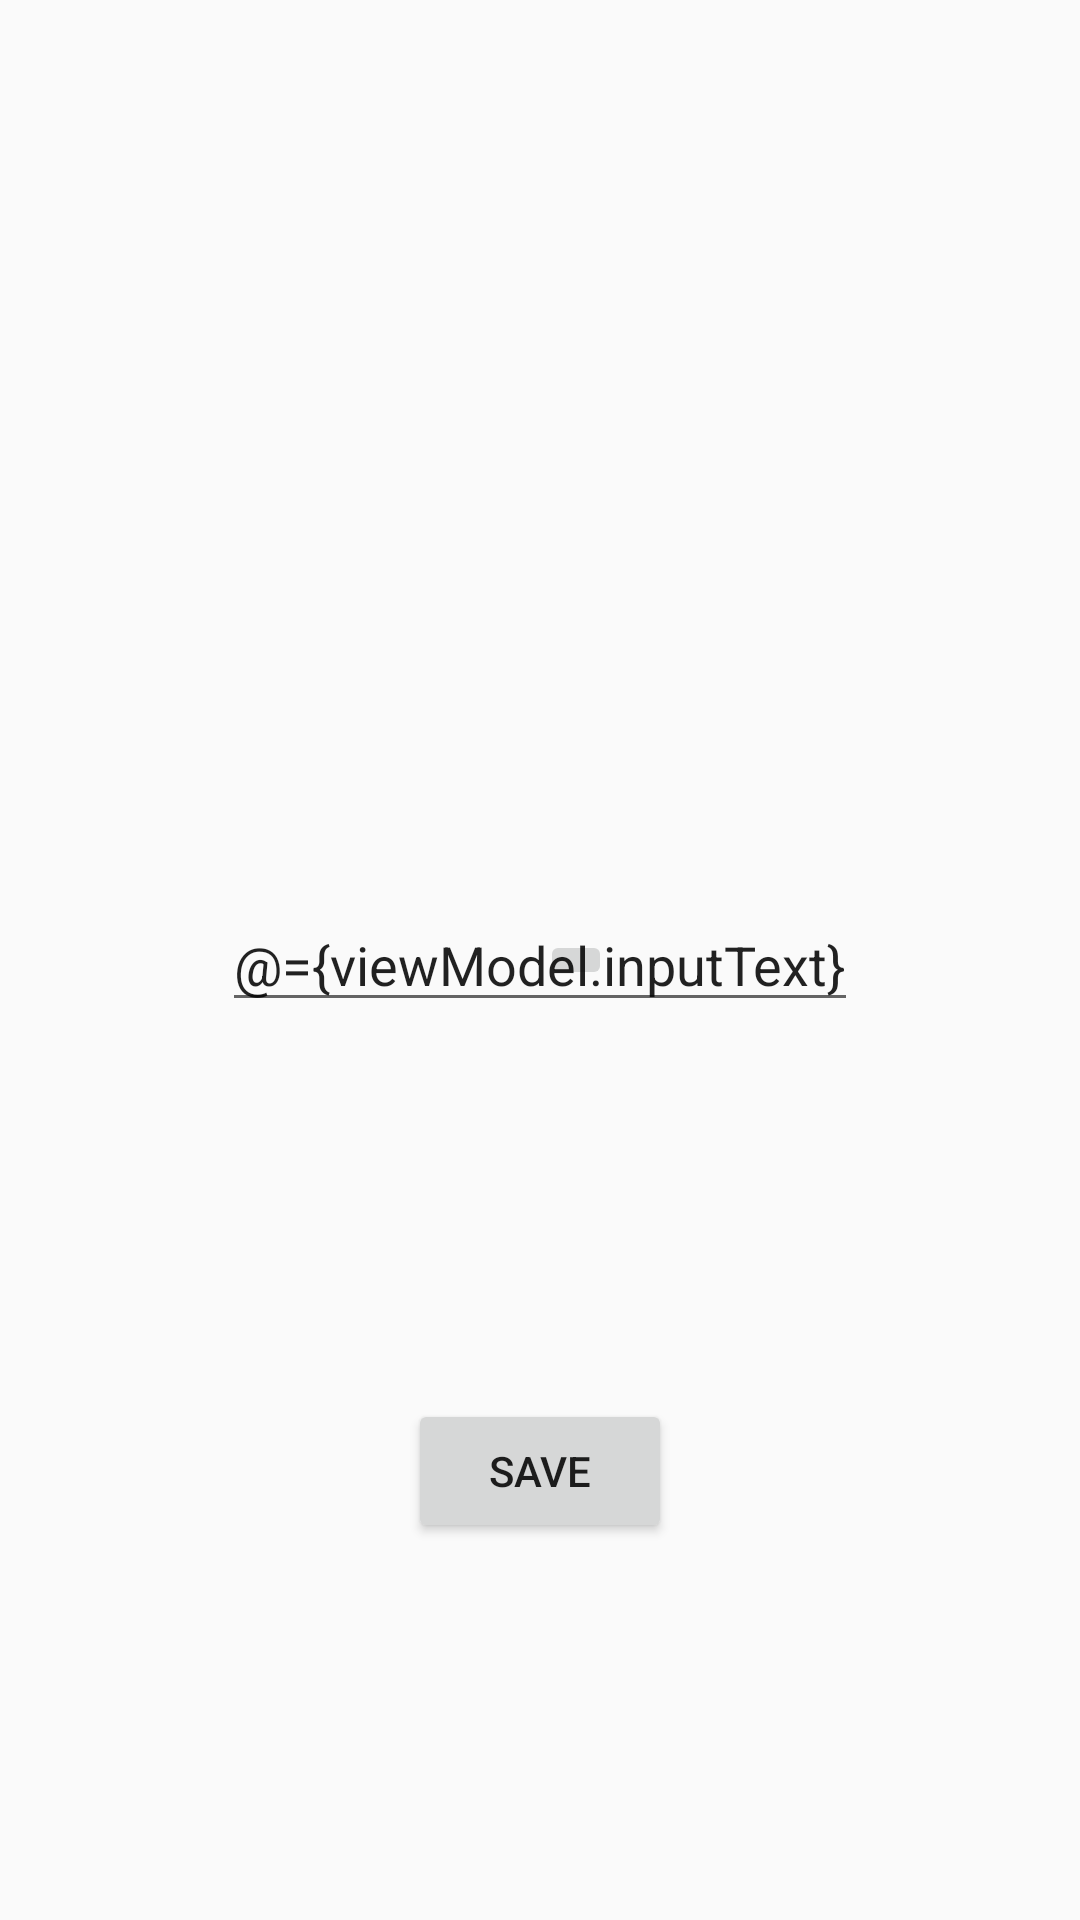

Here is an Android app screen rendered from its layout file. Give the layout XML and the strings, colors and styles it references.
<!-- AndroidManifest.xml: application theme Theme.AppCompat.DayNight -->
<!-- res/layout/fragment_mypage.xml -->
<?xml version="1.0" encoding="utf-8"?>
<layout xmlns:android="http://schemas.android.com/apk/res/android"
    xmlns:tools="http://schemas.android.com/tools"
    xmlns:app="http://schemas.android.com/apk/res-auto">
    <data>
        <variable
            name="viewModel"
            type="com.example.matchingapp.ui.viewmodel.MypageViewModel" />
        <variable
            name="user"
            type="com.example.matchingapp.dto.User" />
    </data>

    <FrameLayout
        android:layout_width="match_parent"
        android:layout_height="match_parent"
        tools:context=".fragment.MypageFragment">

        <androidx.constraintlayout.widget.ConstraintLayout
            android:layout_width="match_parent"
            android:layout_height="match_parent">

            <TextView
                android:id="@+id/nameTv"
                android:layout_width="wrap_content"
                android:layout_height="wrap_content"
                android:text="@{viewModel.name}"
                app:layout_constraintBottom_toBottomOf="parent"
                app:layout_constraintEnd_toEndOf="parent"
                app:layout_constraintStart_toStartOf="parent"
                app:layout_constraintTop_toTopOf="parent" />

            <ImageButton
                android:id="@+id/nameEdtBtn"
                android:layout_width="wrap_content"
                android:layout_height="wrap_content"
                app:layout_constraintBottom_toBottomOf="parent"
                app:layout_constraintLeft_toRightOf="@+id/nameTv"
                app:layout_constraintTop_toTopOf="parent"
                android:src="@drawable/baseline_edit_24"/>

            <EditText
                android:id="@+id/nameEdt"
                android:layout_width="wrap_content"
                android:layout_height="wrap_content"
                android:text="@={viewModel.inputText}"
                app:layout_constraintBottom_toBottomOf="parent"
                app:layout_constraintEnd_toEndOf="parent"
                app:layout_constraintStart_toStartOf="parent"
                app:layout_constraintTop_toTopOf="parent" />

            <Button
                android:id="@+id/nameSaveBtn"
                android:layout_width="wrap_content"
                android:layout_height="wrap_content"

                android:text="save"
                app:layout_constraintBottom_toBottomOf="parent"
                app:layout_constraintEnd_toEndOf="parent"
                app:layout_constraintStart_toStartOf="parent"
                app:layout_constraintTop_toBottomOf="@id/nameEdt" />

        </androidx.constraintlayout.widget.ConstraintLayout>


    </FrameLayout>
</layout>
<!-- resources referenced by this layout -->
<resources>

</resources>
